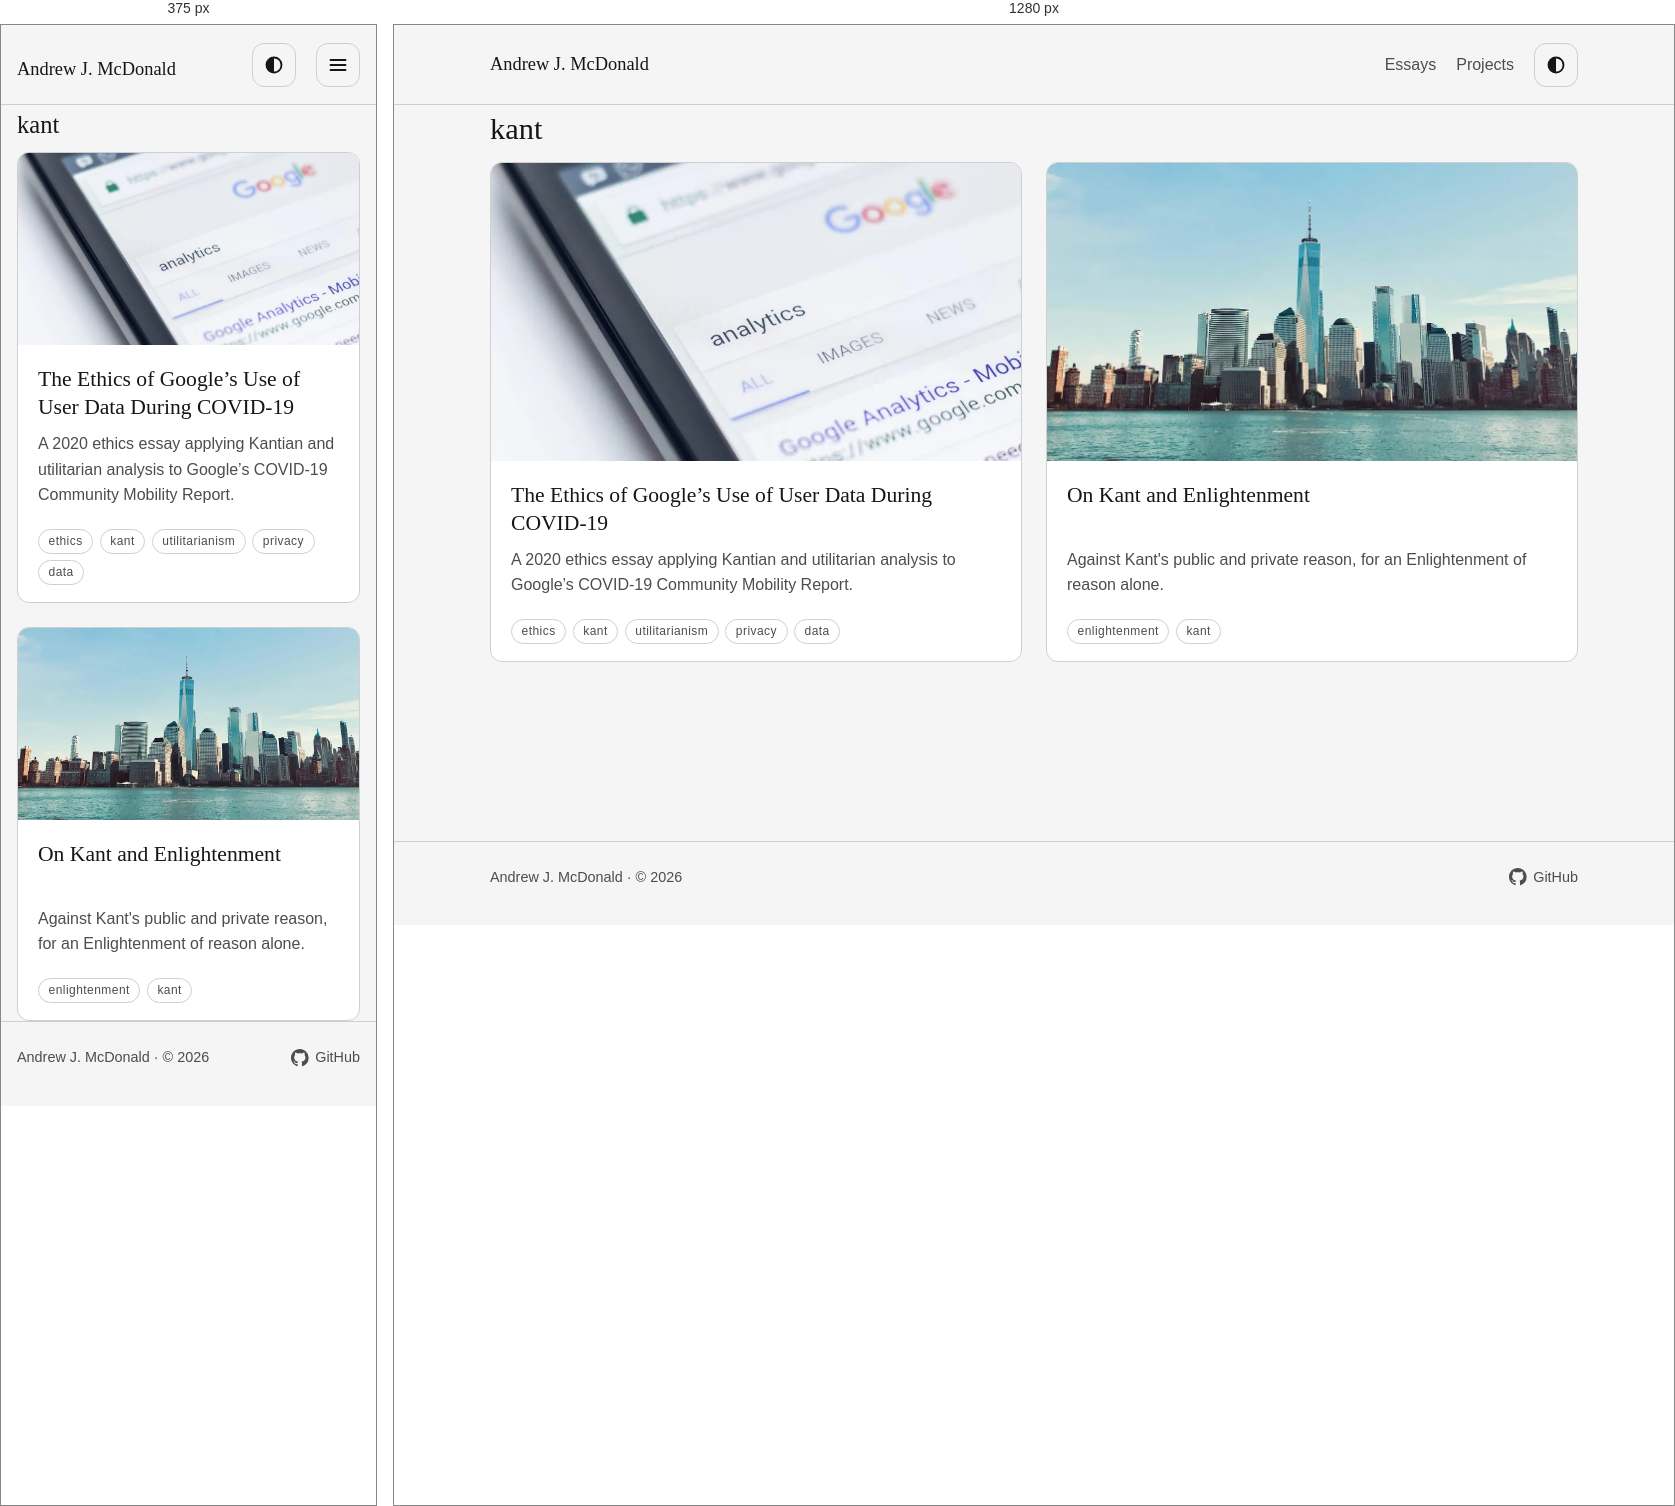
Rendered at 375 px and 1280 px, left to right.

<!-- file: index.html -->
<!doctype html>
<html lang="en">
<head>
<meta charset="utf-8">
<meta name="viewport" content="width=device-width, initial-scale=1">
<link rel="icon" type="image/svg+xml" href="/blog/favicon.svg">
<link rel="alternate" type="application/rss+xml" title="Andrew J. McDonald" href="/blog/rss.xml">
<title>Topic: kant</title>
<meta name="description" content="Essays on kant.">
<script>try{var t=localStorage.getItem("theme");if(t==="light"||t==="dark"){document.documentElement.dataset.theme=t}}catch(e){}</script>
<link rel="stylesheet" href="/blog/css/main.css">
<link rel="stylesheet" href="/blog/css/header.css">
<script src="/blog/js/theme.js" defer></script>
</head>
<body>
<a class="skip-link" href="#main">Skip to content</a>
<header class="site-header"><div class="wrap header-inner"><a class="site-name" href="/blog/">Andrew J. McDonald</a><div class="header-actions"><nav class="desktop-nav" aria-label="Primary"><a href="/blog/essays/">Essays</a><a href="/blog/projects/">Projects</a></nav><button class="theme-toggle" type="button" data-theme-toggle aria-label="Dark theme"><svg viewBox="0 0 16 16" aria-hidden="true" focusable="false"><circle cx="8" cy="8" r="6" stroke="currentColor" stroke-width="1.5" fill="none"/><path d="M8 2a6 6 0 0 0 0 12z" fill="currentColor"/></svg></button><button class="menu-toggle" type="button" popovertarget="mobile-nav" aria-label="Open navigation"><svg viewBox="0 0 16 16" aria-hidden="true" focusable="false"><path d="M2 4h12M2 8h12M2 12h12" stroke="currentColor" stroke-width="1.5" stroke-linecap="round" fill="none"/></svg></button><nav id="mobile-nav" popover aria-label="Mobile"><a href="/blog/essays/">Essays</a><a href="/blog/projects/">Projects</a></nav></div></div></header>
<main id="main"><div class="wrap topic-page"><h1>kant</h1><ol class="card-grid"><li><article class="card">
<div class="card-media"><picture><source type="image/webp" srcset="/blog/img/essays/ethics-google/cover.webp"><img src="/blog/img/essays/ethics-google/cover.jpg" alt="google" width="1600" height="563" loading="lazy" decoding="async"></picture></div><div class="card-body">
<h2 class="card-title"><a href="/blog/essays/ethics-google/">The Ethics of Google’s Use of User Data During COVID-19</a></h2>
<p class="entry-desc">A 2020 ethics essay applying Kantian and utilitarian analysis to Google’s COVID-19 Community Mobility Report.</p>
<p class="entry-meta"><span class="entry-topics"><a href="/blog/topics/ethics/">ethics</a><a href="/blog/topics/kant/">kant</a><a href="/blog/topics/utilitarianism/">utilitarianism</a><a href="/blog/topics/privacy/">privacy</a><a href="/blog/topics/data/">data</a></span></p>
</div></article></li>
<li><article class="card">
<div class="card-media"><picture><source type="image/webp" srcset="/blog/img/essays/kant-enlightenment/cover.webp"><img src="/blog/img/essays/kant-enlightenment/cover.jpg" alt="Lower Manhattan skyline viewed across the Hudson River" width="1600" height="599" loading="lazy" decoding="async"></picture></div><div class="card-body">
<h2 class="card-title"><a href="/blog/essays/kant-enlightenment/">On Kant and Enlightenment</a></h2>
<p class="entry-desc">Against Kant&#39;s public and private reason, for an Enlightenment of reason alone.</p>
<p class="entry-meta"><span class="entry-topics"><a href="/blog/topics/enlightenment/">enlightenment</a><a href="/blog/topics/kant/">kant</a></span></p>
</div></article></li></ol></div></main>
<footer class="site-footer"><div class="wrap footer-inner"><p>Andrew J. McDonald &middot; &copy; 2026</p><p><a class="footer-link" href="https://github.com/famesjranko" rel="me noopener" target="_blank"><svg class="footer-icon" viewBox="0 0 16 16" aria-hidden="true" focusable="false"><path fill="currentColor" d="M8 0C3.58 0 0 3.58 0 8c0 3.54 2.29 6.53 5.47 7.59.4.07.55-.17.55-.38 0-.19-.01-.82-.01-1.49-2.01.37-2.53-.49-2.69-.94-.09-.23-.48-.94-.82-1.13-.28-.15-.68-.52-.01-.53.63-.01 1.08.58 1.23.82.72 1.21 1.87.87 2.33.66.07-.52.28-.87.51-1.07-1.78-.2-3.64-.89-3.64-3.95 0-.87.31-1.59.82-2.15-.08-.2-.36-1.02.08-2.12 0 0 .67-.21 2.2.82.64-.18 1.32-.27 2-.27.68 0 1.36.09 2 .27 1.53-1.04 2.2-.82 2.2-.82.44 1.1.16 1.92.08 2.12.51.56.82 1.27.82 2.15 0 3.07-1.87 3.75-3.65 3.95.29.25.54.73.54 1.48 0 1.07-.01 1.93-.01 2.2 0 .21.15.46.55.38A8.01 8.01 0 0 0 16 8c0-4.42-3.58-8-8-8z"/></svg>GitHub</a></p></div></footer>
</body>
</html>


/* @media block from main.css */
@media (min-width: 42rem) {
		.card-grid {
			grid-template-columns: repeat(2, 1fr);
		}
	}

/* @media block from header.css */
@media (max-width: 42rem) {
		.desktop-nav {
			display: none;
		}

		.menu-toggle {
			display: inline-flex;
		}
	}